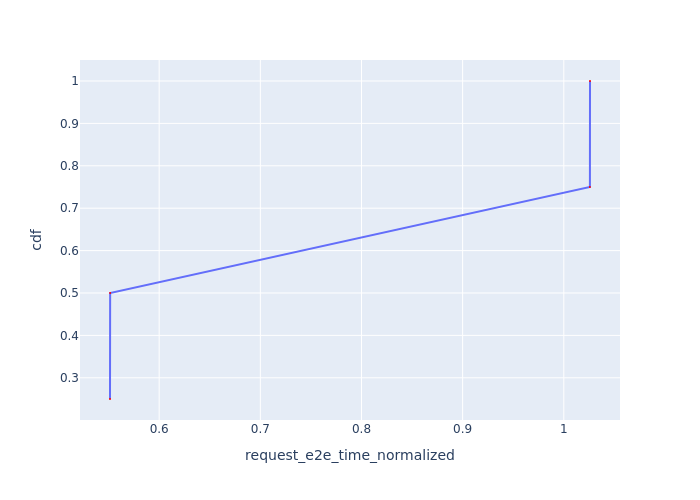

Values plotted in this chart, from the file beside it:
Request Id, request_e2e_time_normalized, cdf
0_0, 0.5514, 0.25
0_1, 0.5515, 0.5
0_2, 1.026, 0.75
0_3, 1.026, 1.0
